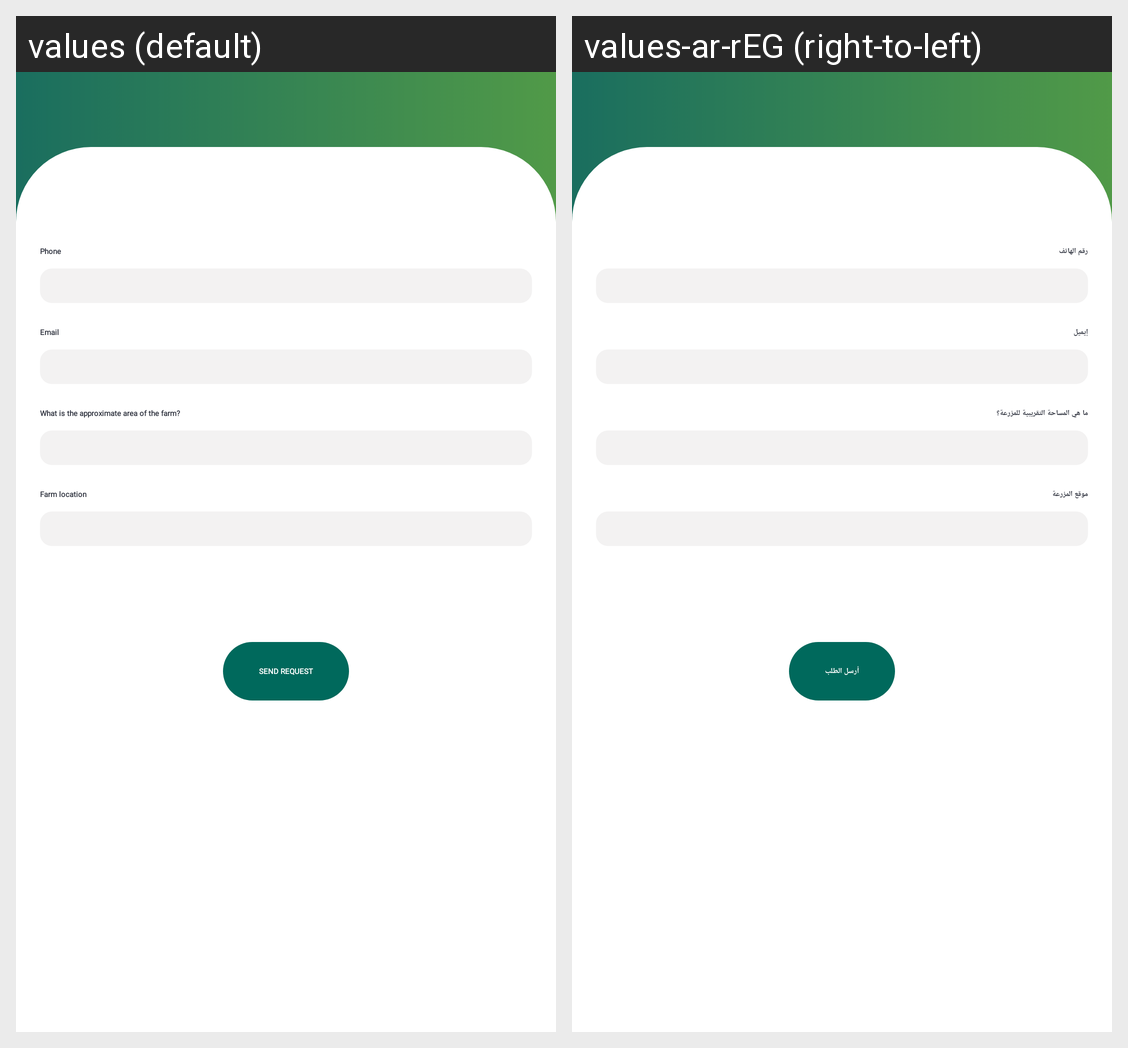

For this localized Android screen grid, give each drawn string resource with its value in every locale shown.
Android screen res/layout/fragment_iot_more_info.xml rendered under 2 locales, left to right: values (default), values-ar-rEG (right-to-left). Device: Nexus 5 (rendered at 1080×1920; each locale shown at half size, 540×960, under a caption strip naming it); theme Theme.App.Starting.
Strings drawn on this screen, with the default value and each locale's value (text and hints the layout hard-codes, and strings that could not be matched under every locale, appear in the picture but are not listed):

phone
  values: Phone
  values-ar-rEG: رقم الهاتف

email
  values: Email
  values-ar-rEG: إيميل

what_is_the_approximate_area_of_the_farm
  values: What is the approximate area of the farm?
  values-ar-rEG: ما هي المساحة التقريبية للمزرعة؟

farm_location
  values: Farm location
  values-ar-rEG: موقع المزرعة

sent_request
  values: send request
  values-ar-rEG: أرسل الطلب
